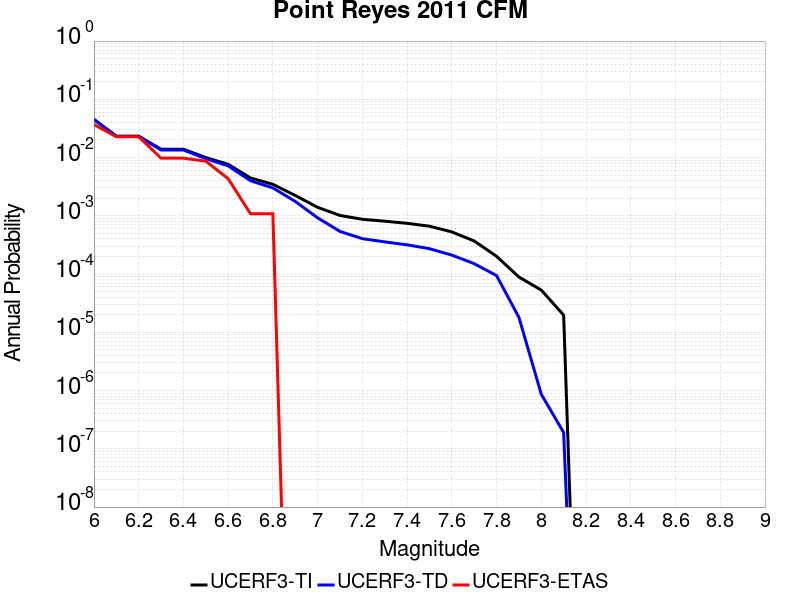

The table this chart was drawn from, first rows:
Magnitude, UCERF3-TI Prob, UCERF3-TD Prob, UCERF3-ETAS Prob
6.0, 0.0452, 0.04506, 0.03688
6.1, 0.02334, 0.02301, 0.02278
6.2, 0.02334, 0.02301, 0.02278
6.3, 0.01391, 0.01351, 0.009761
6.4, 0.01391, 0.01351, 0.009761
6.5, 0.01001, 0.009585, 0.008677
6.6, 0.007655, 0.007215, 0.004338
6.7, 0.004463, 0.004004, 0.001085
6.8, 0.003477, 0.003012, 0.001085
6.9, 0.002237, 0.001765, 0.0
7.0, 0.001398, 9.237898E-4, 0.0
7.1, 0.001014, 5.395571E-4, 0.0
7.2, 8.717921E-4, 4.0533656E-4, 0.0
7.3, 8.0860633E-4, 3.56935E-4, 0.0
7.4, 7.4335246E-4, 3.176773E-4, 0.0
7.5, 6.629795E-4, 2.7276238E-4, 0.0
7.6, 5.291963E-4, 2.1156165E-4, 0.0
7.7, 3.6990514E-4, 1.5087154E-4, 0.0
7.8, 2.0197353E-4, 9.4223746E-5, 0.0
7.9, 8.90585E-5, 1.8061246E-5, 0.0
8.0, 5.3077718E-5, 8.649143E-7, 0.0
8.1, 1.9755262E-5, 1.9027047E-7, 0.0
